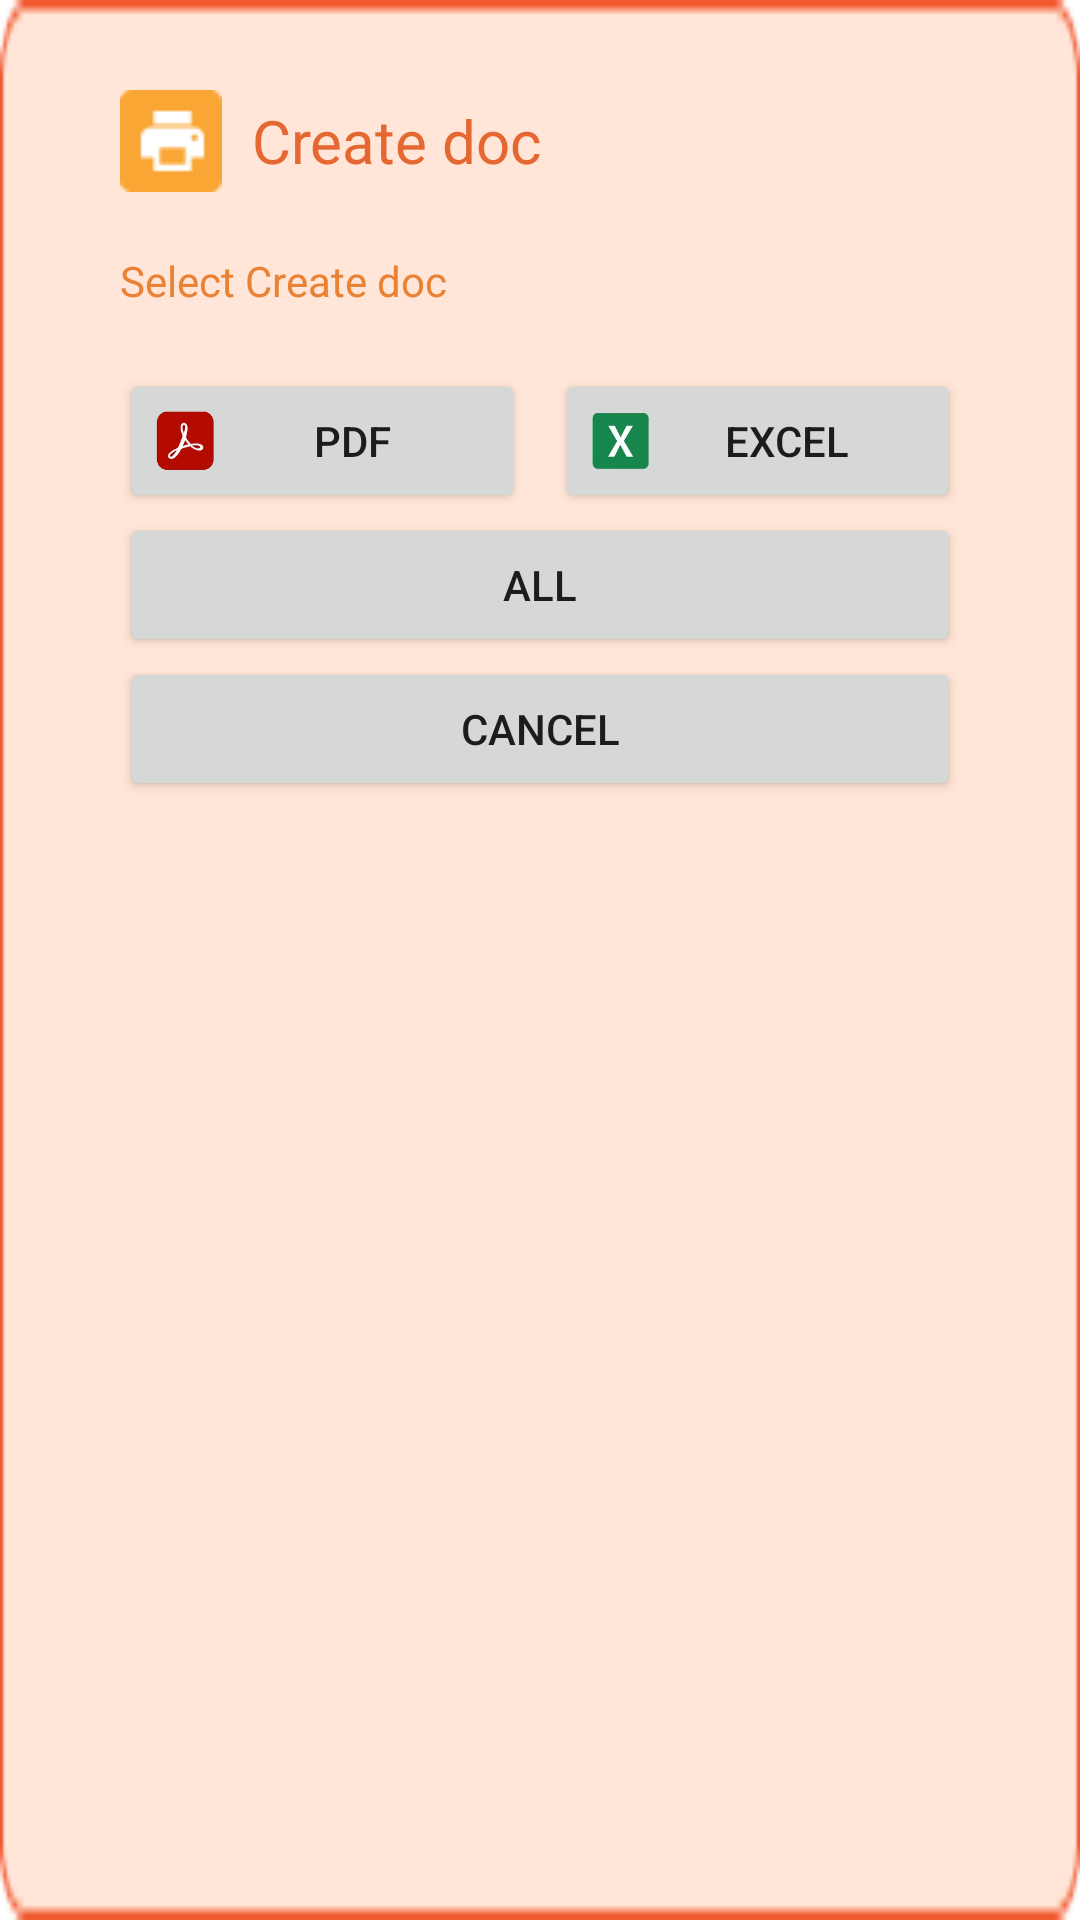

Layout XML and referenced resources for this Android screen:
<!-- AndroidManifest.xml: application theme Theme.FXT -->
<!-- res/layout/custom_dialog_print.xml -->
<RelativeLayout xmlns:android="http://schemas.android.com/apk/res/android"
    android:layout_width="wrap_content"
    android:layout_height="wrap_content"
    android:layout_gravity="center"
    android:background="@drawable/bg_popup"
    android:paddingBottom="20dp">
    <LinearLayout
        android:layout_width="wrap_content"
        android:layout_height="wrap_content"
        android:layout_marginTop="30dp"
        android:layout_marginLeft="40dp"
        android:id="@+id/llTop">

        <ImageView
            android:layout_width="wrap_content"
            android:layout_height="wrap_content"
            android:id="@+id/iv"
            android:layout_gravity="center_vertical"
            android:src="@drawable/ic_print"/>
        <TextView
            android:layout_width="wrap_content"
            android:layout_height="wrap_content"
            android:text="Create doc"
            android:textSize="20dp"
            android:textColor="@color/purple_700"
            android:layout_marginLeft="10dp"
            android:layout_toRightOf="@+id/iv"
            android:id="@+id/tvTitle"
            android:layout_gravity="center_vertical"/>
    </LinearLayout>

    <TextView
        android:layout_width="wrap_content"
        android:layout_height="wrap_content"
        android:layout_marginLeft="40dp"
        android:layout_marginTop="20dp"
        android:textColor="@color/purple_500"
        android:text="Select Create doc"
        android:id="@+id/tvSubTitle"
        android:layout_below="@+id/llTop"/>

    <LinearLayout
        android:layout_width="300dp"
        android:layout_height="wrap_content"
        android:layout_below="@+id/tvSubTitle"
        android:orientation="horizontal"
        android:layout_centerHorizontal="true"
        android:id="@+id/llTopBtn"
        android:layout_marginTop="20dp"
        android:layout_marginLeft="40dp"
        android:layout_marginRight="40dp">

        <Button
            android:id="@+id/btnPDF"
            android:layout_width="0dp"
            android:layout_height="wrap_content"
            android:layout_marginRight="5dp"
            android:layout_weight="1"
            android:drawableLeft="@drawable/btn_pdf"
            android:gravity="center"
            android:text="PDF" />

        <Button
            android:id="@+id/btnExcel"
            android:layout_width="0dp"
            android:layout_height="wrap_content"
            android:layout_marginLeft="5dp"
            android:drawableLeft="@drawable/btn_excel"
            android:gravity="center"
            android:layout_weight="1"
            android:text="Excel" />
    </LinearLayout>


    <LinearLayout
        android:layout_width="300dp"
        android:layout_height="wrap_content"
        android:layout_below="@+id/llTopBtn"
        android:orientation="horizontal"
        android:id="@+id/llBottomBtn"
        android:layout_centerHorizontal="true"
        android:layout_marginLeft="40dp"
        android:layout_marginRight="40dp">
        <Button
            android:id="@+id/btnAll"
            android:layout_width="0dp"
            android:layout_height="wrap_content"
            android:layout_weight="1"
            android:text="ALL" />
    </LinearLayout>


    <LinearLayout
        android:layout_width="300dp"
        android:layout_height="wrap_content"
        android:layout_below="@+id/llBottomBtn"
        android:orientation="horizontal"
        android:layout_centerHorizontal="true"
        android:layout_marginLeft="40dp"
        android:layout_marginRight="40dp">
        <Button
            android:id="@+id/btnNo"
            android:layout_width="0dp"
            android:layout_height="wrap_content"
            android:layout_weight="1"
            android:text="CANCEL" />
    </LinearLayout>

</RelativeLayout>
<!-- resources referenced by this layout -->
<resources>
  <color name="purple_500">#EA8235</color>
  <color name="purple_700">#E56731</color>
  <!-- drawable bg_popup: png bitmap (drawable, 1230 bytes) -->
  <!-- drawable btn_excel (drawable) -->
  <?xml version="1.0" encoding="utf-8" ?>
  <layer-list xmlns:android="http://schemas.android.com/apk/res/android">
      <item
          android:drawable="@drawable/ic_excel_100"
          android:width="20dp"
          android:height="20dp"/>
  </layer-list>
  <!-- drawable btn_pdf (drawable) -->
  <?xml version="1.0" encoding="utf-8" ?>
  <layer-list xmlns:android="http://schemas.android.com/apk/res/android">
      <item
          android:drawable="@drawable/ic_pdf"
          android:width="20dp"
          android:height="20dp"/>
  </layer-list>
  <!-- drawable ic_print: png bitmap (drawable, 531 bytes) -->
  <style name="Theme.FXT" parent="Theme.MaterialComponents.DayNight.DarkActionBar">
          
          <item name="android:windowIsTranslucent">false</item>
          <item name="colorPrimary">@color/purple_500</item>
          <item name="colorPrimaryVariant">@color/main_color</item>
          <item name="colorOnPrimary">@color/white</item>
          
          <item name="colorSecondary">@color/teal_200</item>
          <item name="colorSecondaryVariant">@color/teal_700</item>
          <item name="colorOnSecondary">@color/black</item>
          
          <item name="android:statusBarColor" tools:targetApi="l">?attr/colorPrimaryVariant</item>
          
      </style>
  <!-- drawable ic_excel_100: png bitmap (drawable, 10489 bytes) -->
  <!-- drawable ic_pdf: png bitmap (drawable, 10772 bytes) -->
  <color name="main_color">#FFE2D1</color>
  <color name="white">#FFFFFFFF</color>
  <color name="teal_200">#FF03DAC5</color>
  <color name="teal_700">#FF018786</color>
  <color name="black">#FF000000</color>
</resources>
